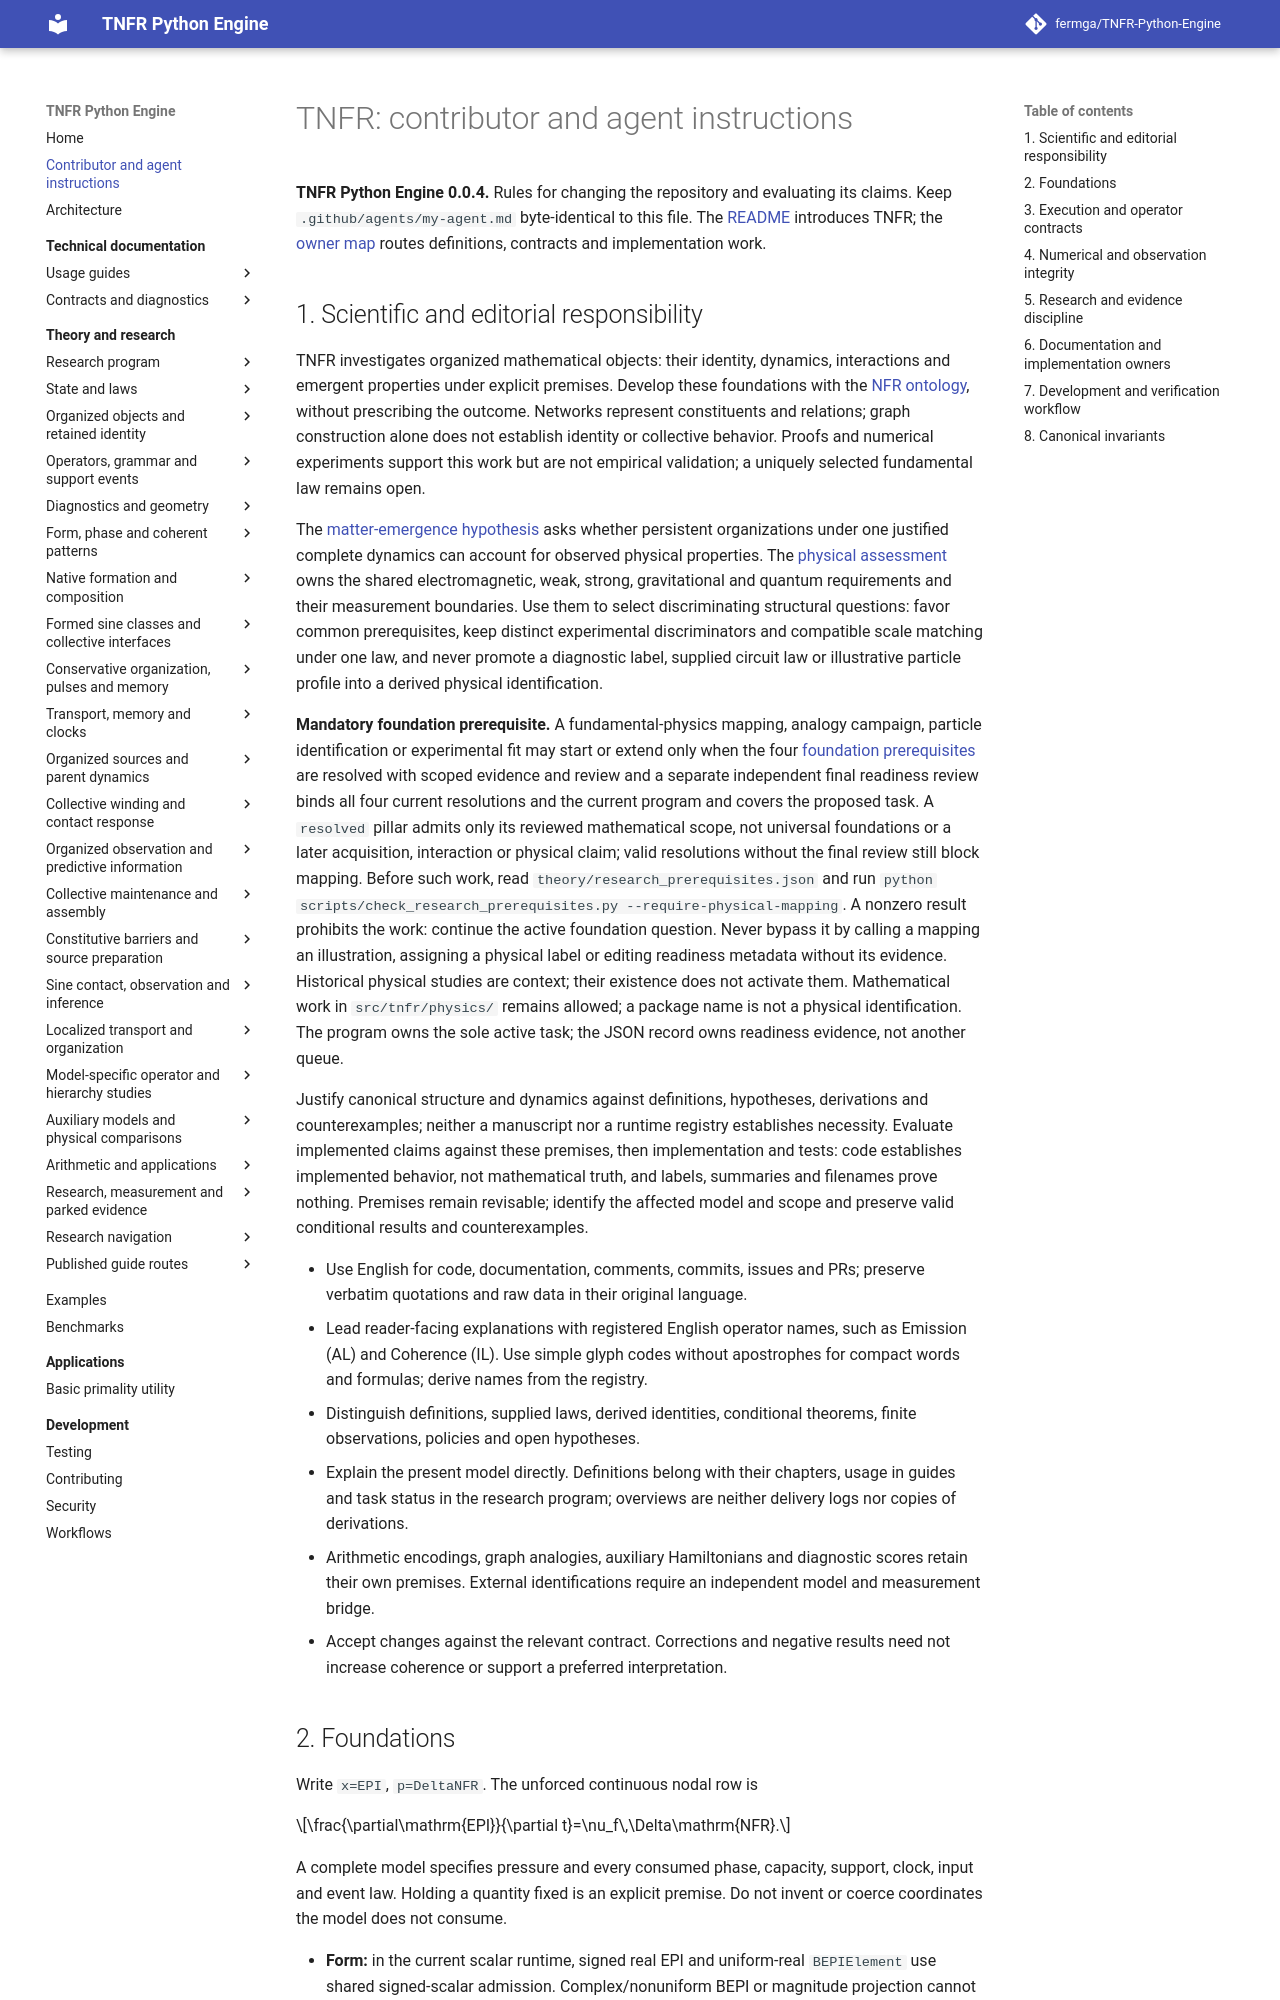

repository: fermga/TNFR-Python-Engine · page: AGENTS/index.html · generator: mkdocs

# TNFR: contributor and agent instructions

**TNFR Python Engine 0.0.4.** Rules for changing the repository and evaluating
its claims. Keep `.github/agents/my-agent.md` byte-identical to this file.
The [README] introduces TNFR; the [owner map](#6-documentation-and-implementation-owners)
routes definitions, contracts and implementation work.

## 1. Scientific and editorial responsibility

TNFR investigates organized mathematical objects: their identity, dynamics,
interactions and emergent properties under explicit premises. Develop these
foundations with the [NFR ontology], without prescribing the outcome. Networks
represent constituents and relations; graph construction alone does not
establish identity or collective behavior. Proofs and numerical experiments
support this work but are not empirical validation; a uniquely selected
fundamental law remains open.

The [matter-emergence hypothesis] asks whether persistent organizations under
one justified complete dynamics can account for observed physical properties.
The [physical assessment] owns the shared electromagnetic, weak, strong,
gravitational and quantum requirements and their measurement boundaries. Use
them to select discriminating structural questions: favor common prerequisites,
keep distinct experimental discriminators and compatible scale matching under
one law, and never promote a diagnostic label, supplied circuit law or
illustrative particle profile into a derived physical identification.

**Mandatory foundation prerequisite.** A fundamental-physics mapping, analogy
campaign, particle identification or experimental fit may start or extend only
when the four [foundation prerequisites] are resolved with scoped evidence and
review and a separate independent final readiness review binds all four current
resolutions and the current program and covers the proposed task. A `resolved`
pillar admits only its reviewed mathematical scope, not universal foundations
or a later acquisition, interaction or physical claim; valid resolutions without
the final review still block mapping. Before such work, read
`theory/research_prerequisites.json` and run
`python scripts/check_research_prerequisites.py --require-physical-mapping`.
A nonzero result prohibits the work: continue the active foundation question.
Never bypass it by calling a mapping an illustration, assigning a physical
label or editing readiness metadata without its evidence. Historical physical
studies are context; their existence does not activate them. Mathematical work
in `src/tnfr/physics/` remains allowed; a package name is not a physical
identification. The program owns the sole active task; the JSON record owns
readiness evidence, not another queue.

Justify canonical structure and dynamics against definitions, hypotheses,
derivations and counterexamples; neither a manuscript nor a runtime registry
establishes necessity. Evaluate implemented claims against these premises, then
implementation and tests: code establishes implemented behavior, not
mathematical truth, and labels, summaries and filenames prove nothing. Premises
remain revisable; identify the affected model and scope and preserve valid
conditional results and counterexamples.

- Use English for code, documentation, comments, commits, issues and PRs;
  preserve verbatim quotations and raw data in their original language.
- Lead reader-facing explanations with registered English operator names, such
  as Emission (AL) and Coherence (IL). Use simple glyph codes without
  apostrophes for compact words and formulas; derive names from the registry.
- Distinguish definitions, supplied laws, derived identities, conditional
  theorems, finite observations, policies and open hypotheses.
- Explain the present model directly. Definitions belong with their chapters,
  usage in guides and task status in the research program; overviews are
  neither delivery logs nor copies of derivations.
- Arithmetic encodings, graph analogies, auxiliary Hamiltonians and diagnostic
  scores retain their own premises. External identifications require an
  independent model and measurement bridge.
- Accept changes against the relevant contract. Corrections and negative
  results need not increase coherence or support a preferred interpretation.
